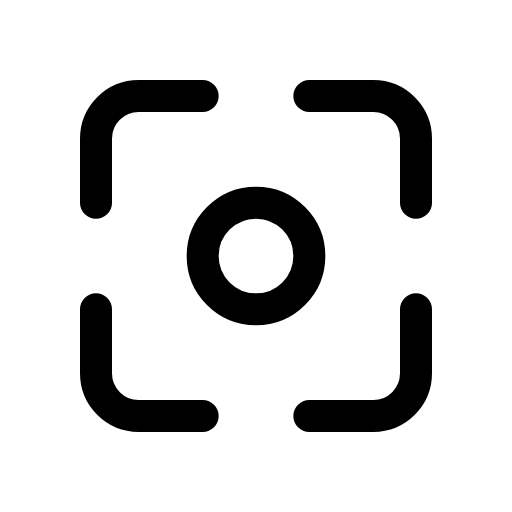
t = 0.00 s
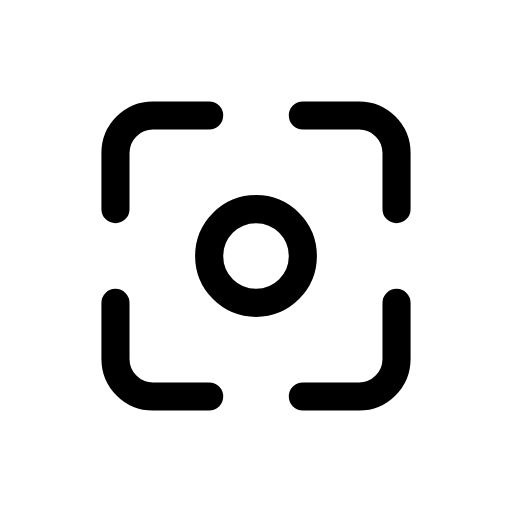
t = 0.12 s
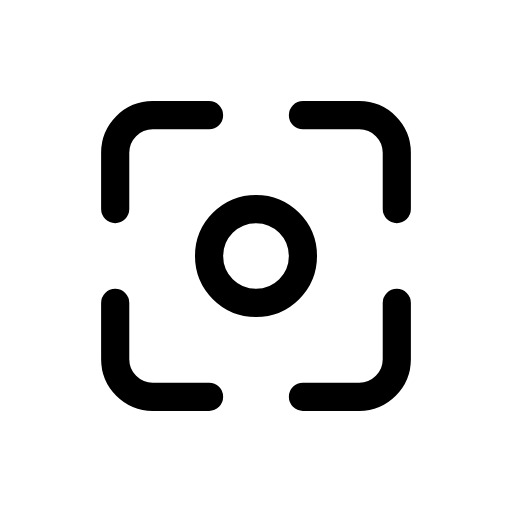
t = 0.25 s
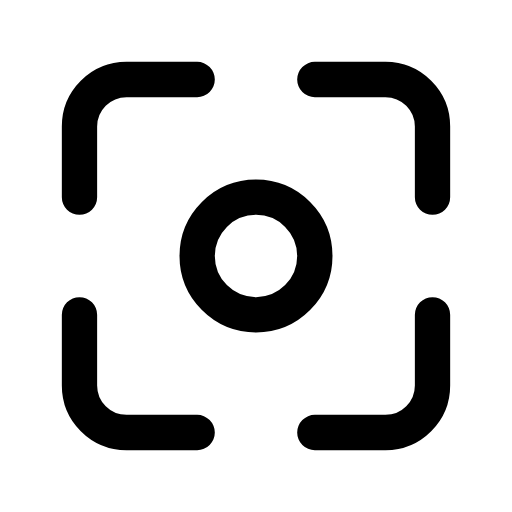
t = 0.35 s
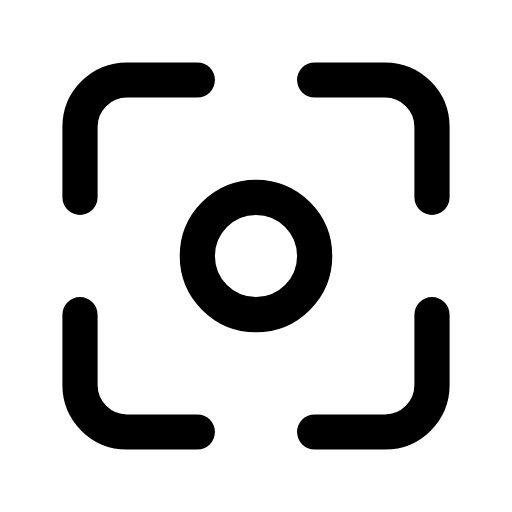
t = 0.46 s
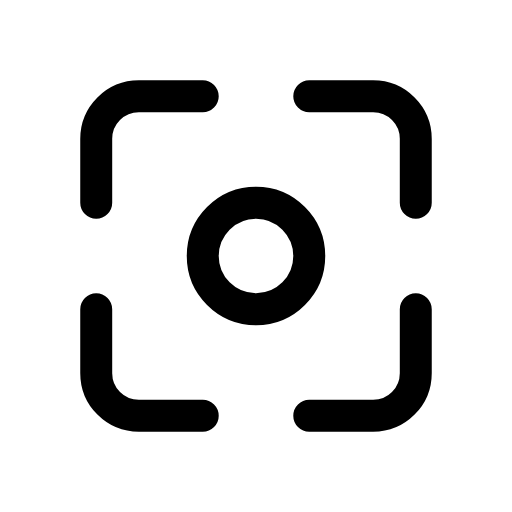
t = 0.58 s

The animated SVG that drew these frames (rendered in a browser with its animation timeline set to each time). Animation: 1 CSS @keyframes rule; one cycle of 0.70 s, repeats indefinitely.

<svg xmlns="http://www.w3.org/2000/svg" viewBox="0 0 24 24" width="24" height="24" class="rd-a-focus" data-rd-animate="hover"><style>.rd-a-focus{overflow:visible}.rd-a-focus *{transform-box:view-box}.rd-a-focus .a{transform-origin:12px 12px}@media (prefers-reduced-motion:no-preference){.rd-a-focus[data-rd-animate="hover"]:hover .a,:hover>.rd-a-focus[data-rd-animate="parent"] .a,.rd-a-focus[data-rd-animate="play"] .a,.rd-a-focus[data-rd-animate="loop"] .a{animation:rd-focus-m calc(0.7s*var(--rd-speed,1)) cubic-bezier(.34,1.3,.5,1)}.rd-a-focus[data-rd-animate="loop"] *{animation-iteration-count:infinite!important}@keyframes rd-focus-m{0%,100%{scale:1}35%{scale:.88}65%{scale:1.1}}}</style><g fill="none" stroke="currentColor" stroke-linecap="round" stroke-linejoin="round" stroke-width="1.5"><g class="a"><path d="M4.5 9.5v-3a2 2 0 0 1 2-2h3M14.5 4.5h3a2 2 0 0 1 2 2v3M19.5 14.5v3a2 2 0 0 1-2 2h-3M9.5 19.5h-3a2 2 0 0 1-2-2v-3"/><circle cx="12" cy="12" r="2.5"/></g></g></svg>
